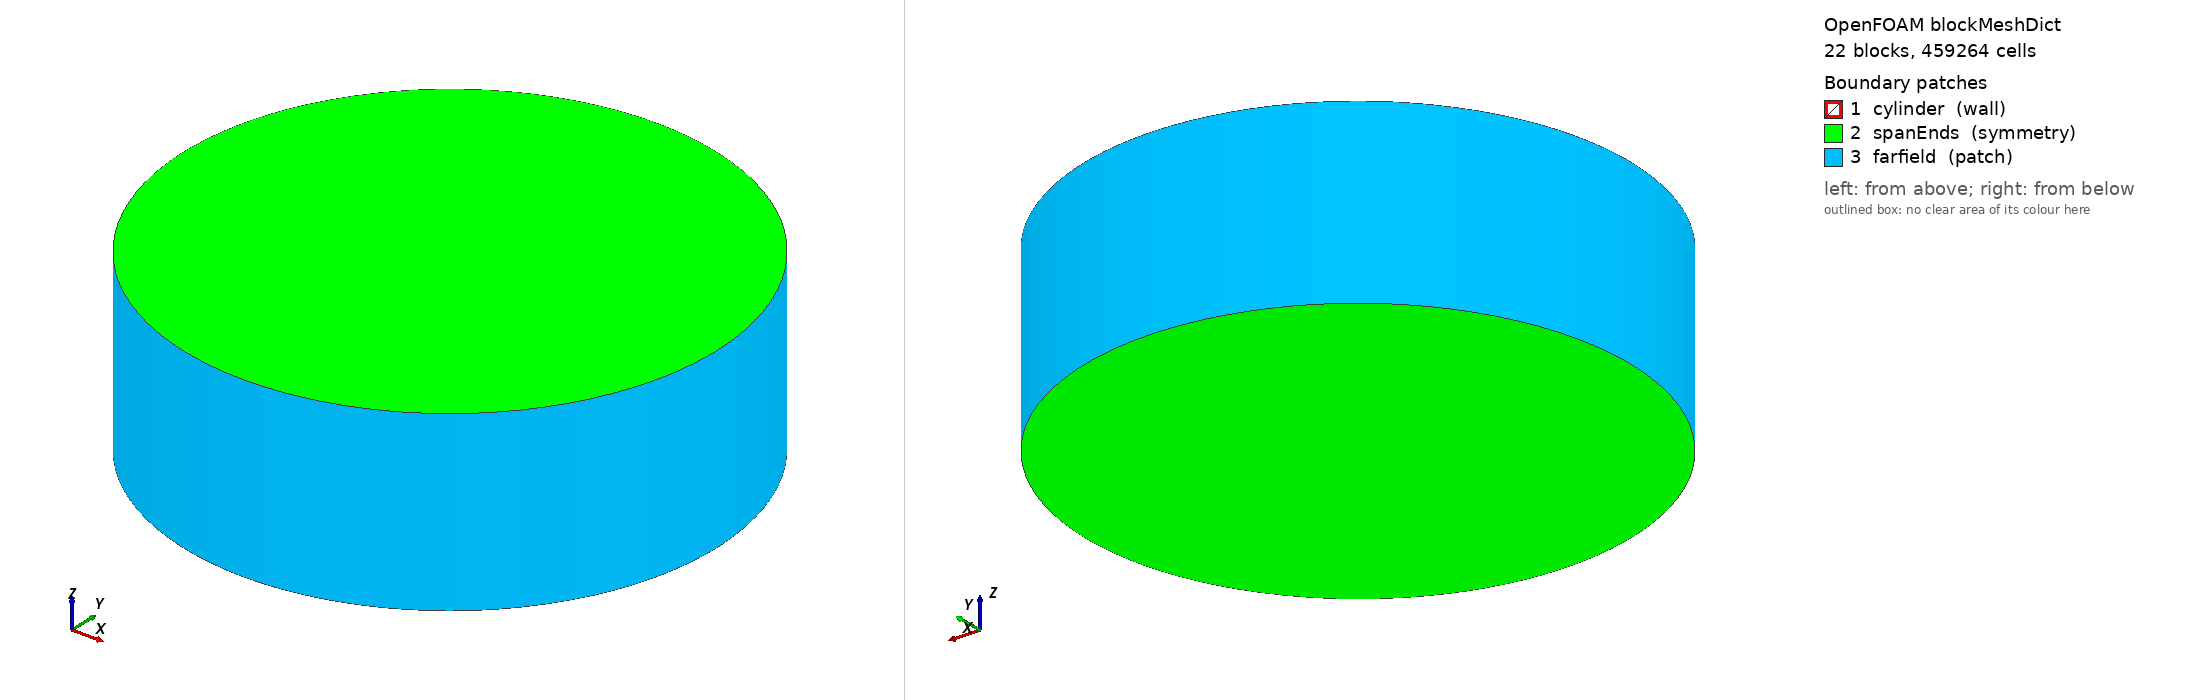

OpenFOAM case: the mesh blockMesh builds from blockMeshDict, 22 block(s), 459264 cells. Boundary patches (legend numbers): 1 cylinder (wall), 2 spanEnds (symmetry), 3 farfield (patch). Left view from above one corner, right view from below the opposite corner. Boundary conditions: 0 field file(s) under 0/; 0 of 3 drawn patches have an entry in a shipped field file.

=== system/blockMeshDict ===
FoamFile {version 2.0; format ascii; class dictionary; object blockMeshDict;}
scale 1;
vertices (
(0.00707106781187 0.00707106781187 -0.08)
(-0.00707106781187 0.00707106781187 -0.08)
(-0.00707106781187 -0.00707106781187 -0.08)
(0.00707106781187 -0.00707106781187 -0.08)
(0.169705627485 0.169705627485 -0.08)
(-0.169705627485 0.169705627485 -0.08)
(-0.169705627485 -0.169705627485 -0.08)
(0.169705627485 -0.169705627485 -0.08)
(0.00353553390593 0.00353553390593 -0.08)
(-0.00353553390593 0.00353553390593 -0.08)
(-0.00353553390593 -0.00353553390593 -0.08)
(0.00353553390593 -0.00353553390593 -0.08)
(0.00707106781187 0.00707106781187 -0.03)
(-0.00707106781187 0.00707106781187 -0.03)
(-0.00707106781187 -0.00707106781187 -0.03)
(0.00707106781187 -0.00707106781187 -0.03)
(0.169705627485 0.169705627485 -0.03)
(-0.169705627485 0.169705627485 -0.03)
(-0.169705627485 -0.169705627485 -0.03)
(0.169705627485 -0.169705627485 -0.03)
(0.00353553390593 0.00353553390593 -0.03)
(-0.00353553390593 0.00353553390593 -0.03)
(-0.00353553390593 -0.00353553390593 -0.03)
(0.00353553390593 -0.00353553390593 -0.03)
(0.00707106781187 0.00707106781187 0.03)
(-0.00707106781187 0.00707106781187 0.03)
(-0.00707106781187 -0.00707106781187 0.03)
(0.00707106781187 -0.00707106781187 0.03)
(0.169705627485 0.169705627485 0.03)
(-0.169705627485 0.169705627485 0.03)
(-0.169705627485 -0.169705627485 0.03)
(0.169705627485 -0.169705627485 0.03)
(0.00353553390593 0.00353553390593 0.03)
(-0.00353553390593 0.00353553390593 0.03)
(-0.00353553390593 -0.00353553390593 0.03)
(0.00353553390593 -0.00353553390593 0.03)
(0.00707106781187 0.00707106781187 0.08)
(-0.00707106781187 0.00707106781187 0.08)
(-0.00707106781187 -0.00707106781187 0.08)
(0.00707106781187 -0.00707106781187 0.08)
(0.169705627485 0.169705627485 0.08)
(-0.169705627485 0.169705627485 0.08)
(-0.169705627485 -0.169705627485 0.08)
(0.169705627485 -0.169705627485 0.08)
(0.00353553390593 0.00353553390593 0.08)
(-0.00353553390593 0.00353553390593 0.08)
(-0.00353553390593 -0.00353553390593 0.08)
(0.00353553390593 -0.00353553390593 0.08)
);
blocks (
hex (0 4 5 1 12 16 17 13) (44 24 20) simpleGrading (16 1 1)
hex (1 5 6 2 13 17 18 14) (44 24 20) simpleGrading (16 ((0.5 0.5 0.65) (0.5 0.5 1.53846153846)) 1)
hex (2 6 7 3 14 18 19 15) (44 24 20) simpleGrading (16 1 1)
hex (3 7 4 0 15 19 16 12) (44 24 20) simpleGrading (16 ((0.5 0.5 0.65) (0.5 0.5 1.53846153846)) 1)
hex (8 0 1 9 20 12 13 21) (8 24 20) simpleGrading (1 1 1)
hex (9 1 2 10 21 13 14 22) (8 24 20) simpleGrading (1 ((0.5 0.5 0.65) (0.5 0.5 1.53846153846)) 1)
hex (10 2 3 11 22 14 15 23) (8 24 20) simpleGrading (1 1 1)
hex (11 3 0 8 23 15 12 20) (8 24 20) simpleGrading (1 ((0.5 0.5 0.65) (0.5 0.5 1.53846153846)) 1)
hex (10 11 8 9 22 23 20 21) (24 24 20) simpleGrading (1 ((0.5 0.5 0.65) (0.5 0.5 1.53846153846)) 1)
hex (12 16 17 13 24 28 29 25) (44 24 56) simpleGrading (16 1 1)
hex (13 17 18 14 25 29 30 26) (44 24 56) simpleGrading (16 ((0.5 0.5 0.65) (0.5 0.5 1.53846153846)) 1)
hex (14 18 19 15 26 30 31 27) (44 24 56) simpleGrading (16 1 1)
hex (15 19 16 12 27 31 28 24) (44 24 56) simpleGrading (16 ((0.5 0.5 0.65) (0.5 0.5 1.53846153846)) 1)
hex (24 28 29 25 36 40 41 37) (44 24 20) simpleGrading (16 1 1)
hex (25 29 30 26 37 41 42 38) (44 24 20) simpleGrading (16 ((0.5 0.5 0.65) (0.5 0.5 1.53846153846)) 1)
hex (26 30 31 27 38 42 43 39) (44 24 20) simpleGrading (16 1 1)
hex (27 31 28 24 39 43 40 36) (44 24 20) simpleGrading (16 ((0.5 0.5 0.65) (0.5 0.5 1.53846153846)) 1)
hex (32 24 25 33 44 36 37 45) (8 24 20) simpleGrading (1 1 1)
hex (33 25 26 34 45 37 38 46) (8 24 20) simpleGrading (1 ((0.5 0.5 0.65) (0.5 0.5 1.53846153846)) 1)
hex (34 26 27 35 46 38 39 47) (8 24 20) simpleGrading (1 1 1)
hex (35 27 24 32 47 39 36 44) (8 24 20) simpleGrading (1 ((0.5 0.5 0.65) (0.5 0.5 1.53846153846)) 1)
hex (34 35 32 33 46 47 44 45) (24 24 20) simpleGrading (1 ((0.5 0.5 0.65) (0.5 0.5 1.53846153846)) 1)
);
edges (
arc 0 1 (6.12323399574e-19 0.01 -0.08)
arc 1 2 (-0.01 1.22464679915e-18 -0.08)
arc 2 3 (-1.83697019872e-18 -0.01 -0.08)
arc 3 0 (0.01 -2.44929359829e-18 -0.08)
arc 12 13 (6.12323399574e-19 0.01 -0.03)
arc 13 14 (-0.01 1.22464679915e-18 -0.03)
arc 14 15 (-1.83697019872e-18 -0.01 -0.03)
arc 15 12 (0.01 -2.44929359829e-18 -0.03)
arc 24 25 (6.12323399574e-19 0.01 0.03)
arc 25 26 (-0.01 1.22464679915e-18 0.03)
arc 26 27 (-1.83697019872e-18 -0.01 0.03)
arc 27 24 (0.01 -2.44929359829e-18 0.03)
arc 36 37 (6.12323399574e-19 0.01 0.08)
arc 37 38 (-0.01 1.22464679915e-18 0.08)
arc 38 39 (-1.83697019872e-18 -0.01 0.08)
arc 39 36 (0.01 -2.44929359829e-18 0.08)
arc 4 5 (1.46957615898e-17 0.24 -0.08)
arc 5 6 (-0.24 2.93915231795e-17 -0.08)
arc 6 7 (-4.40872847693e-17 -0.24 -0.08)
arc 7 4 (0.24 -5.87830463591e-17 -0.08)
arc 16 17 (1.46957615898e-17 0.24 -0.03)
arc 17 18 (-0.24 2.93915231795e-17 -0.03)
arc 18 19 (-4.40872847693e-17 -0.24 -0.03)
arc 19 16 (0.24 -5.87830463591e-17 -0.03)
arc 28 29 (1.46957615898e-17 0.24 0.03)
arc 29 30 (-0.24 2.93915231795e-17 0.03)
arc 30 31 (-4.40872847693e-17 -0.24 0.03)
arc 31 28 (0.24 -5.87830463591e-17 0.03)
arc 40 41 (1.46957615898e-17 0.24 0.08)
arc 41 42 (-0.24 2.93915231795e-17 0.08)
arc 42 43 (-4.40872847693e-17 -0.24 0.08)
arc 43 40 (0.24 -5.87830463591e-17 0.08)
);
boundary (
cylinder {type wall; faces (
(20 12 13 21)
(21 13 14 22)
(22 14 15 23)
(23 15 12 20)
(22 23 20 21)
(12 24 25 13)
(13 25 26 14)
(14 26 27 15)
(15 27 24 12)
(32 33 25 24)
(33 34 26 25)
(34 35 27 26)
(35 32 24 27)
(34 33 32 35)
);}
spanEnds {type symmetry; faces (
(0 1 5 4)
(1 2 6 5)
(2 3 7 6)
(3 0 4 7)
(8 9 1 0)
(9 10 2 1)
(10 11 3 2)
(11 8 0 3)
(10 9 8 11)
(36 40 41 37)
(37 41 42 38)
(38 42 43 39)
(39 43 40 36)
(44 36 37 45)
(45 37 38 46)
(46 38 39 47)
(47 39 36 44)
(46 47 44 45)
);}
farfield {type patch; faces (
(5 6 18 17)
(17 18 30 29)
(29 30 42 41)
(7 4 16 19)
(19 16 28 31)
(31 28 40 43)
(4 5 17 16)
(6 7 19 18)
(16 17 29 28)
(18 19 31 30)
(28 29 41 40)
(30 31 43 42)
);}
);
mergePatchPairs ();


=== system/controlDict ===
FoamFile {version 2.0; format ascii; class dictionary; object controlDict;}
application pimpleFoam;
startFrom startTime; startTime 0; stopAt endTime; endTime 10;
deltaT 0.000625; adjustTimeStep no;
writeControl runTime; writeInterval 2; purgeWrite 0;
writeFormat binary; writePrecision 12; writeCompression off;
timeFormat general; timePrecision 10; runTimeModifiable false;
functions {
yPlus {type yPlus; libs ("libfieldFunctionObjects.so"); executeControl runTime; executeInterval 0.5; writeControl writeTime; log false;}
forces {type forces; libs ("libforces.so"); patches (cylinder); rho rhoInf; rhoInf 1000; CofR (0 0 0); log false; writeControl timeStep; writeInterval 1;}
curle {type CurleAnalogy; libs ("libAcoustics.so"); patches (cylinder); p p; U U;
        rho rhoInf; rhoInf 1000; CofR (0 0 0); log false;
        timeStart 0; timeEnd 100; probeFrequency 1; writeFft false; c0 1500;
        executeControl timeStep; executeInterval 1;
        writeControl timeStep; writeInterval 1;
        observers {cross_plus {position (0.0 1.0 0.0); pRef 1e-6; fftFreq 1024;}
cross_minus {position (0.0 -1.0 0.0); pRef 1e-6; fftFreq 1024;}
downstream {position (1.0 0.0 0.0); pRef 1e-6; fftFreq 1024;}
oblique {position (0.6 0.8 0.0); pRef 1e-6; fftFreq 1024;}
cross_double {position (0.0 2.0 0.0); pRef 1e-6; fftFreq 1024;}}}
fwh {type FfowcsWilliamsHawkings; libs ("libAcoustics.so"); patches (cylinder); p p; U U;
        rho rhoInf; rhoInf 1000; CofR (0 0 0); log false;
        timeStart 0; timeEnd 100; probeFrequency 1; writeFft false; c0 1500;
        executeControl timeStep; executeInterval 1;
        writeControl timeStep; writeInterval 1;
        observers {cross_plus {position (0.0 1.0 0.0); pRef 1e-6; fftFreq 1024;}
cross_minus {position (0.0 -1.0 0.0); pRef 1e-6; fftFreq 1024;}
downstream {position (1.0 0.0 0.0); pRef 1e-6; fftFreq 1024;}
oblique {position (0.6 0.8 0.0); pRef 1e-6; fftFreq 1024;}
cross_double {position (0.0 2.0 0.0); pRef 1e-6; fftFreq 1024;}}
formulationType Farassat1AFormulation; pInf 0; Ufwh (0 0 0); U0 (0 0 0);
fixedResponseDelay false; nonUniformSurfaceMotion false; cleanFreq 20;
interpolationScheme cell;
surfaces (body {type patch; patches (cylinder); interpolate false; triangulate false;});
}
vorticity {type vorticity; libs ("libfieldFunctionObjects.so"); executeControl runTime; executeInterval 0.5; writeControl writeTime;}
wallHistory {type surfaces; libs ("libsampling.so"); writeControl runTime; writeInterval 0.02;
surfaceFormat raw; fields (p); interpolationScheme cell;
surfaces (body {type patch; patches (cylinder); interpolate false; triangulate false;});
}
flowSlice {type surfaces; libs ("libsampling.so"); writeControl runTime; writeInterval 0.5;
surfaceFormat raw; fields (U vorticity); interpolationScheme cellPoint;
surfaces (
midspan {type cuttingPlane; planeType pointAndNormal; pointAndNormalDict {point (0 0 0); normal (0 0 1);} interpolate true;}
tipplane {type cuttingPlane; planeType pointAndNormal; pointAndNormalDict {point (0 0 0.035); normal (0 0 1);} interpolate true;}
);
}
}
